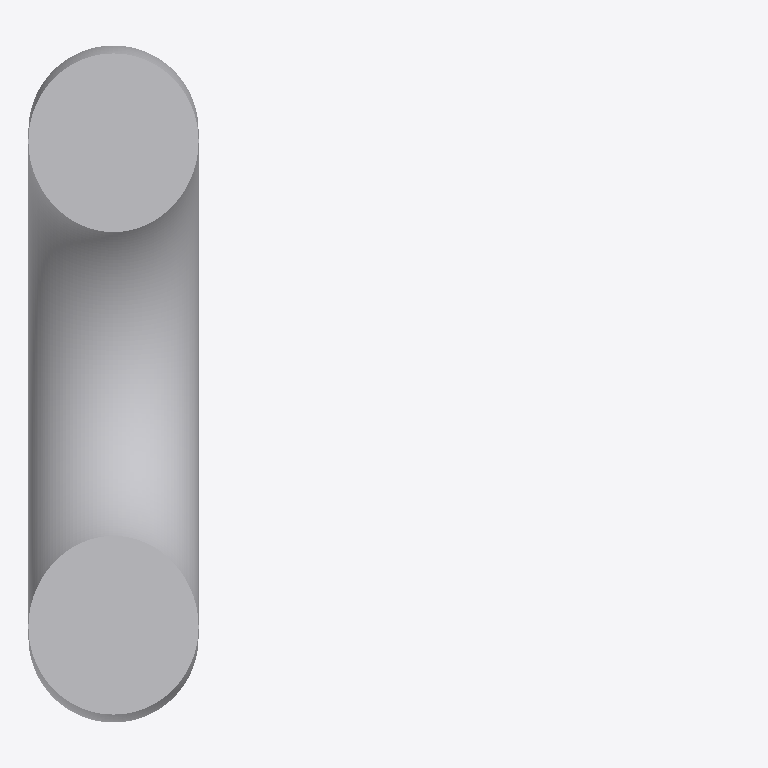
Plan cut of the same IFC building model at storey (level 0.00 m, cut at 1.40 m), seen from above with north up, elements coloured by IFC class: 1 other element (light grey). Cut surfaces are drawn darker.
Extent 13.7 m × 13.0 m × 17.3 m (x, y, z). Storeys (1): unnamed at 0.00 m. Elements (1): 1 IfcBuildingElementProxy.

HEADER;
FILE_DESCRIPTION(('ViewDefinition [CoordinationView]'),'2;1');
FILE_NAME('','2020-03-12T10:25:09',(),(),'IfcOpenShell 0.7.0-dev','IfcOpenShell 0.7.0-dev','');
FILE_SCHEMA(('IFC4'));
ENDSEC;
DATA;
#4=IFCPROJECT('PrimitiveTest',$,$,$,$,$,$,$,#3);
#15=IFCSITE('2As02Xc01A_wMlDM0xw3xY',#9,$,$,$,#14,$,$,.ELEMENT.,$,$,$,$,$);
#22=IFCBUILDING('1vHEs8BDjEAPOTkg1adKV9',#9,$,$,$,#21,$,$,.ELEMENT.,$,$,$);
#29=IFCBUILDINGSTOREY('3UtYiOy8X72gMkYLgBa7Cv',#9,$,$,$,#28,$,$,.ELEMENT.,$);
#31=IFCBUILDINGELEMENTPROXY('PrimitiveTest',#9,'PrimitiveTest',$,$,#37,#57,$,$);
ENDSEC;
